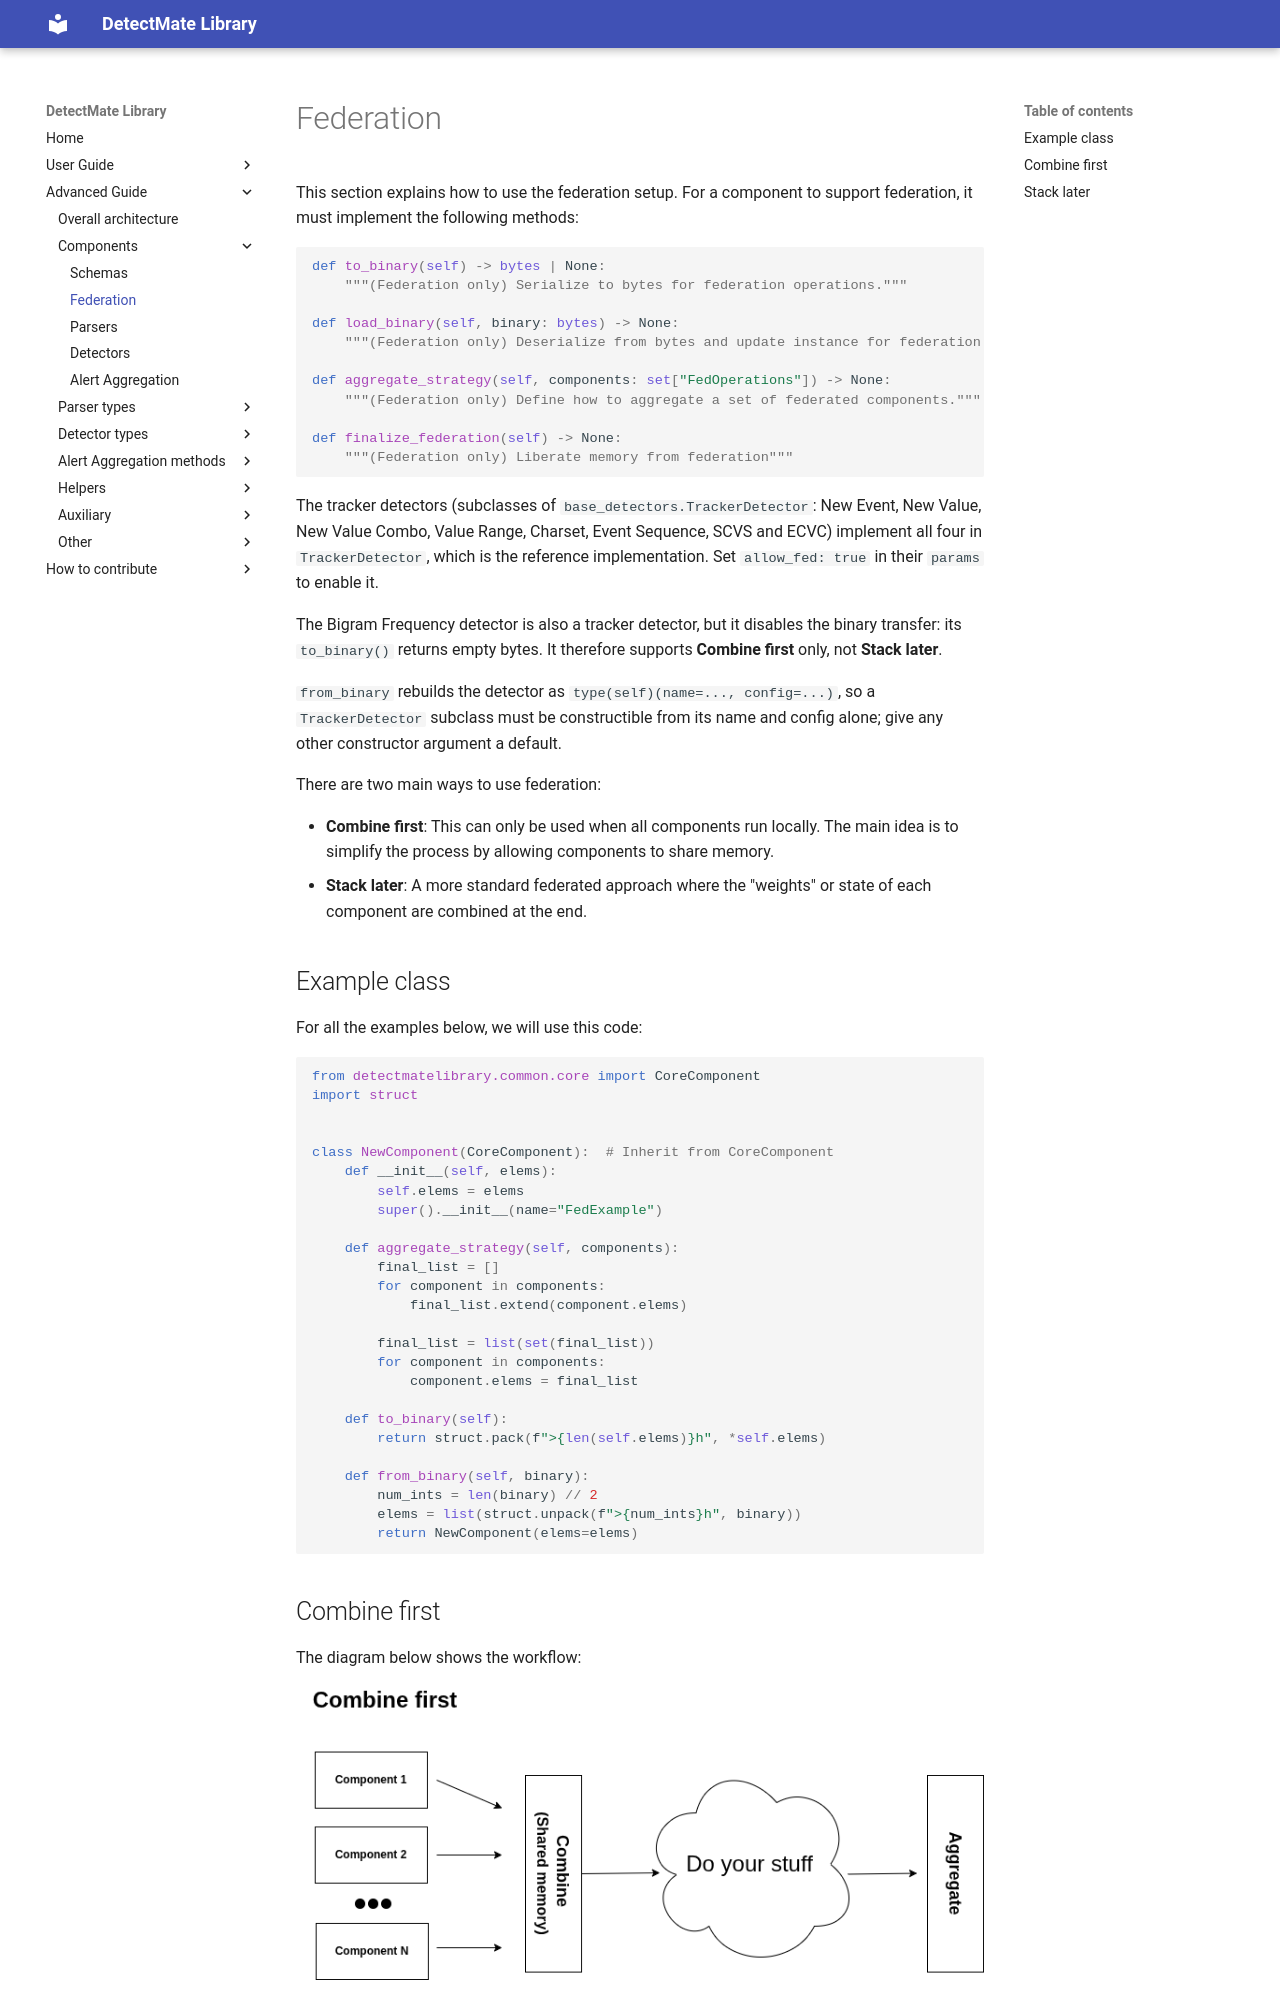

repository: LukasKarner/DetectMateLibrary · page: 0.6.1/federation/index.html · generator: mkdocs

# Federation

This section explains how to use the federation setup. For a component to support federation, it must implement the following methods:

```python
def to_binary(self) -> bytes | None:
    """(Federation only) Serialize to bytes for federation operations."""

def load_binary(self, binary: bytes) -> None:
    """(Federation only) Deserialize from bytes and update instance for federation operations."""

def aggregate_strategy(self, components: set["FedOperations"]) -> None:
    """(Federation only) Define how to aggregate a set of federated components."""

def finalize_federation(self) -> None:
    """(Federation only) Liberate memory from federation"""
```

The tracker detectors (subclasses of `base_detectors.TrackerDetector`: New Event, New Value, New Value Combo, Value Range, Charset, Event Sequence, SCVS and ECVC) implement all four in `TrackerDetector`, which is the reference implementation. Set `allow_fed: true` in their `params` to enable it.

The Bigram Frequency detector is also a tracker detector, but it disables the binary transfer: its `to_binary()` returns empty bytes. It therefore supports **Combine first** only, not **Stack later**.
